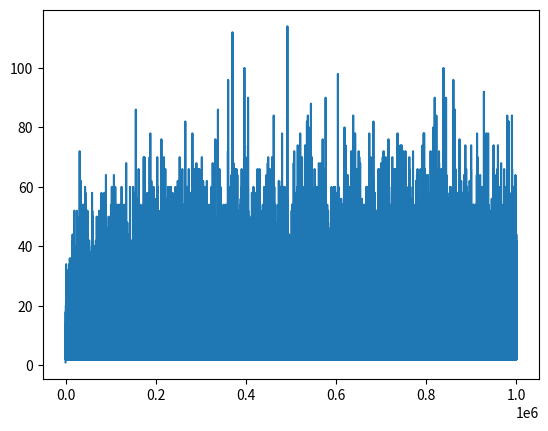

Here is the Python script that generated this plot:
from matplotlib import pyplot as plt

n=1000000
a = [False,False] + [True]*(n-1)
primes=[]

for i in range(2,n+1):
  if a[i]:
    primes.append(i)
    for j in range(2*i, n+1, i):
        a[j] = False
#print(primes)

q=[]
w=[]
e=[]
r=[]
t=[]
y=[]
for i in range(len(primes)):
    if 0<primes[i]<10:
        q.append(primes[i])
    if 10<primes[i]<100:
        w.append(primes[i])
    if 100<primes[i]<1000:
        e.append(primes[i])
    if 1000<primes[i]<10000:
        r.append(primes[i])
    if 10000<primes[i]<100000:
        t.append(primes[i])
    if 100000<primes[i]<1000000:
        y.append(primes[i])
# print(len(q))
# print(len(w))
# print(len(e))
# print(len(r))


total=[]
a=0
for i in range(len(primes)-1):
    a=primes[i+1]-primes[i]
    total.append(a)
print(total)
del primes[len(primes)-1]  

print(len(primes))
print(len(total))

plt.plot(primes, total)
plt.show()